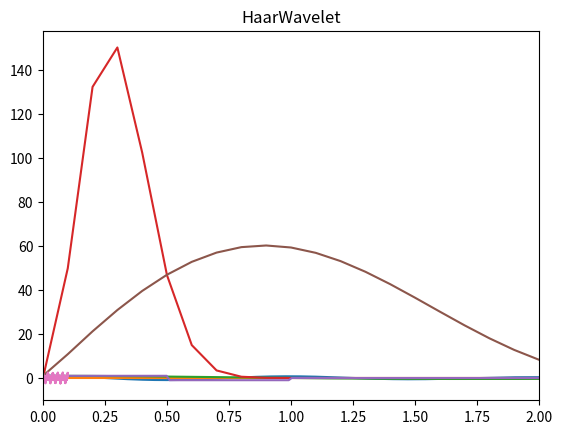
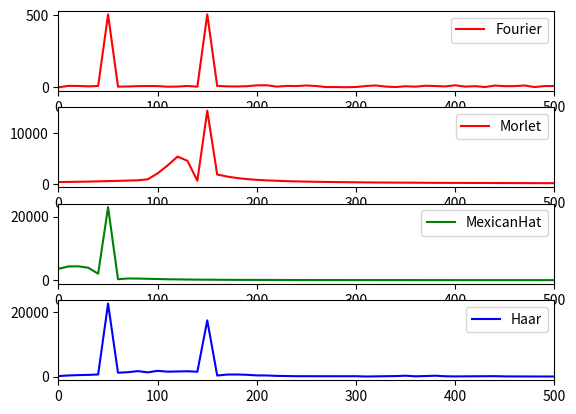

Reproduce these figures in Python, in order. (Note: this script raises an exception after producing the figures.)
import matplotlib.pyplot as plt
import numpy as np
from numpy.fft import fft, ifft
# 1 Task


def MorletWavelet(_time, _alpha):
    return np.exp(-1 * _time ** 2 / _alpha ** 2) * np.exp(2j * np.pi * _time)


def FourierMorletWavelet(_w, _alpha):
    return _alpha * np.sqrt(np.pi) * np.exp(((-_alpha**2)*(2*np.pi-_w)**2)/4)


N = 1000
time = np.linspace(-6, 6, N)
alpha = 2
morlet = MorletWavelet(time, alpha)

plt.title("MorletWavelet")
plt.plot(time, morlet)
plt.show()

w = np.linspace(0, 10, N)
morletFreq = FourierMorletWavelet(w, alpha)

plt.plot(w, morletFreq)
plt.show()

# 2 Task


def MexicanHatWavelet(_time):
    return (1 - _time**2) * np.exp(-1 * _time**2 / 2)


mhw = MexicanHatWavelet(time)

plt.title("MexicanHat")
plt.plot(time, mhw)
plt.show()

plt.plot(np.fft.fftfreq(len(time), d=1/100)[:100], np.abs(fft(mhw))[:100])
plt.xlim(0, 2)
plt.show()

# 3 Task


def HaarWavelet(_time):
    return np.array([1 if 0.5 > i >= 0 else -1 if 1 > i >= 0.5 else 0 for i in _time])


haar = HaarWavelet(time)

plt.title("HaarWavelet")
plt.plot(time, haar)
plt.show()

plt.plot(np.fft.fftfreq(len(time), d=1/100)[:100], np.abs(fft(haar))[:100])
plt.show()

# Task 4

#ampl_noise = 0.1
noize = np.random.random(N)
N = 1000
fs = 10000
t = np.arange(N) / fs

cos_50 = np.cos(2 * np.pi * 50 * t)
cos_150 = np.cos(2 * np.pi * 150 * t)

cos = cos_50 + cos_150 + noize - np.mean(noize)

filteredSignal1 = np.convolve(cos, morlet)[N//2: -N//2]
filteredSignal2 = np.convolve(cos, mhw)[N//2: -N//2]
filteredSignal3 = np.convolve(cos, haar)[N//2: -N//2]

freq = np.fft.fftfreq(len(cos), 1/fs)

plt.plot(t, cos)
plt.show()
fig, axs = plt.subplots(4)
axs[0].plot(freq[:N//2], np.abs(fft(cos))[:N//2], color='r', label='Fourier')
axs[0].legend()
axs[0].set_xlim(0, 500)
axs[1].plot(freq[:N//2], np.abs(fft(filteredSignal1))[:N//2], color='r', label='Morlet')
axs[1].legend()
axs[1].set_xlim(0, 500)
axs[2].plot(freq[:N//2], np.abs(fft(filteredSignal2))[:N//2], color='g', label='MexicanHat')
axs[2].legend()
axs[2].set_xlim(0, 500)
axs[3].plot(freq[:N//2], np.abs(fft(filteredSignal3))[:N//2], color='b', label='Haar')
axs[3].legend()
axs[3].set_xlim(0, 500)
plt.show()

# 5 Task

sampleRate = 1000
time = np.arange(-3, 3, 1/sampleRate)
N = len(time)

freqmod = np.exp(-time ** 2)*10+10
freqmod = freqmod + np.linspace(0, 10, N)
signal = np.sin(2 * np.pi * (time + np.cumsum(freqmod)/sampleRate))

# plt.plot(time, signal)
# plt.show()

nfreq = 50
freq = np.linspace(3, 35, nfreq)
fwhm = 0.2

wavelets = np.zeros((nfreq, N), dtype=complex)

for w in range(nfreq):
    g = np.exp(-(4*np.log(2) * time**2)/fwhm**2)
    wavelets[w] = np.exp(2j*np.pi*freq[w] * time) * g

nconv = N*2 - 1
halfk = N//2 + 1

sigX = fft(signal, nconv)
tf = np.zeros((nfreq, N), dtype=float)

wavelet = MorletWavelet(time, 0.25)
_waveX = fft(wavelet, nconv)
_waveX = _waveX/np.max(_waveX)
_converse = ifft(_waveX * sigX)
_converse = np.real(_converse)[N//2: - N//2 + 1]**2

for f in range(nfreq):
    waveX = fft(wavelets[f], nconv)
    waveX = waveX/np.max(waveX)
    convres = ifft(waveX * sigX)
    convres = convres[N//2: - N//2 + 1]
    tf[f] = np.abs(convres)**2

plt.contourf(time, freq, tf)
plt.show()

# 6 Task


# for data transformation
import numpy as np
# for visualizing the data
import matplotlib.pyplot as plt
# for opening the media file
import scipy.io.wavfile as wavfile

Fs, aud = wavfile.read('Lya.wav')
# select left channel only
aud = aud[:,0]
# trim the first 125 seconds
N = len(aud)
time = np.linspace(0, N, 1000)

morlet = MorletWavelet(time, alpha)
mhw = MexicanHatWavelet(time)
haar = HaarWavelet(time)

filteredSignal1 = np.convolve(aud, morlet)[:N//2]
filteredSignal2 = np.convolve(aud, mhw)[:N//2]
filteredSignal3 = np.convolve(aud, haar)[:N//2]

result1 = np.abs(fft(filteredSignal1))
result2 = np.abs(fft(filteredSignal2))
result3 = np.abs(fft(filteredSignal3))

freq = np.fft.fftfreq(N//2, 1/Fs)

fig, axs = plt.subplots(3)
axs[0].plot(freq, result1, color='r', label='Morlet')
axs[0].legend()
axs[0].set_xlim(0, 500)
axs[1].plot(freq, result2, color='g', label='MexicanHat')
axs[1].legend()
axs[1].set_xlim(0, 500)
axs[2].plot(freq, result3, color='b', label='Haar')
axs[2].legend()
axs[2].set_xlim(0, 500)
plt.show()

plt.figure(figsize=(15,8))
plt.specgram(filteredSignal1, Fs=Fs, cmap='terrain')
plt.ylabel('Frequency [Hz]')
plt.xlabel('Time [sec]')
plt.ylim([0, 2000])
plt.show()

plt.figure(figsize=(15,8))
plt.specgram(filteredSignal2, Fs=Fs, cmap='brg')
plt.ylabel('Frequency [Hz]')
plt.xlabel('Time [sec]')
plt.ylim([0, 2000])
plt.show()

plt.figure(figsize=(15,8))
plt.specgram(filteredSignal3, Fs=Fs, cmap='turbo_r')
plt.ylabel('Frequency [Hz]')
plt.xlabel('Time [sec]')
plt.ylim([0, 2000])
plt.show()